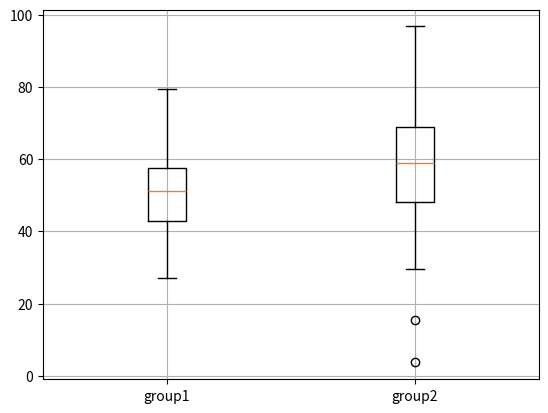
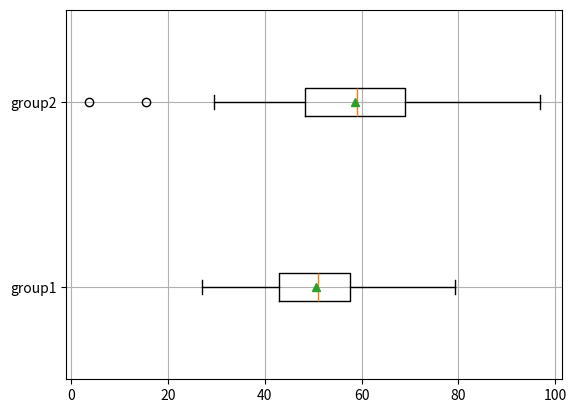

Recreate these plots in Python, in order.
# 5. Operations on Box Plots

import matplotlib.pyplot as plt

import numpy as np

group1 = np.random.normal(50, 10, 100)
group2 = np.random.normal(60, 15, 100)

plt.boxplot(
    [group1, group2],
    tick_labels = ["group1", "group2"]
)
plt.grid()
plt.show()

plt.boxplot(
    [group1, group2],
    tick_labels = ["group1", "group2"],
    vert = False,
    showmeans = True
)
plt.grid()
plt.show()

plt.boxplot(
    [group1, group2],
    tick_labels = ["group1", "group2"],
    vert = False,
    showmeans = True,
)
plt.grid()
plt.show()
